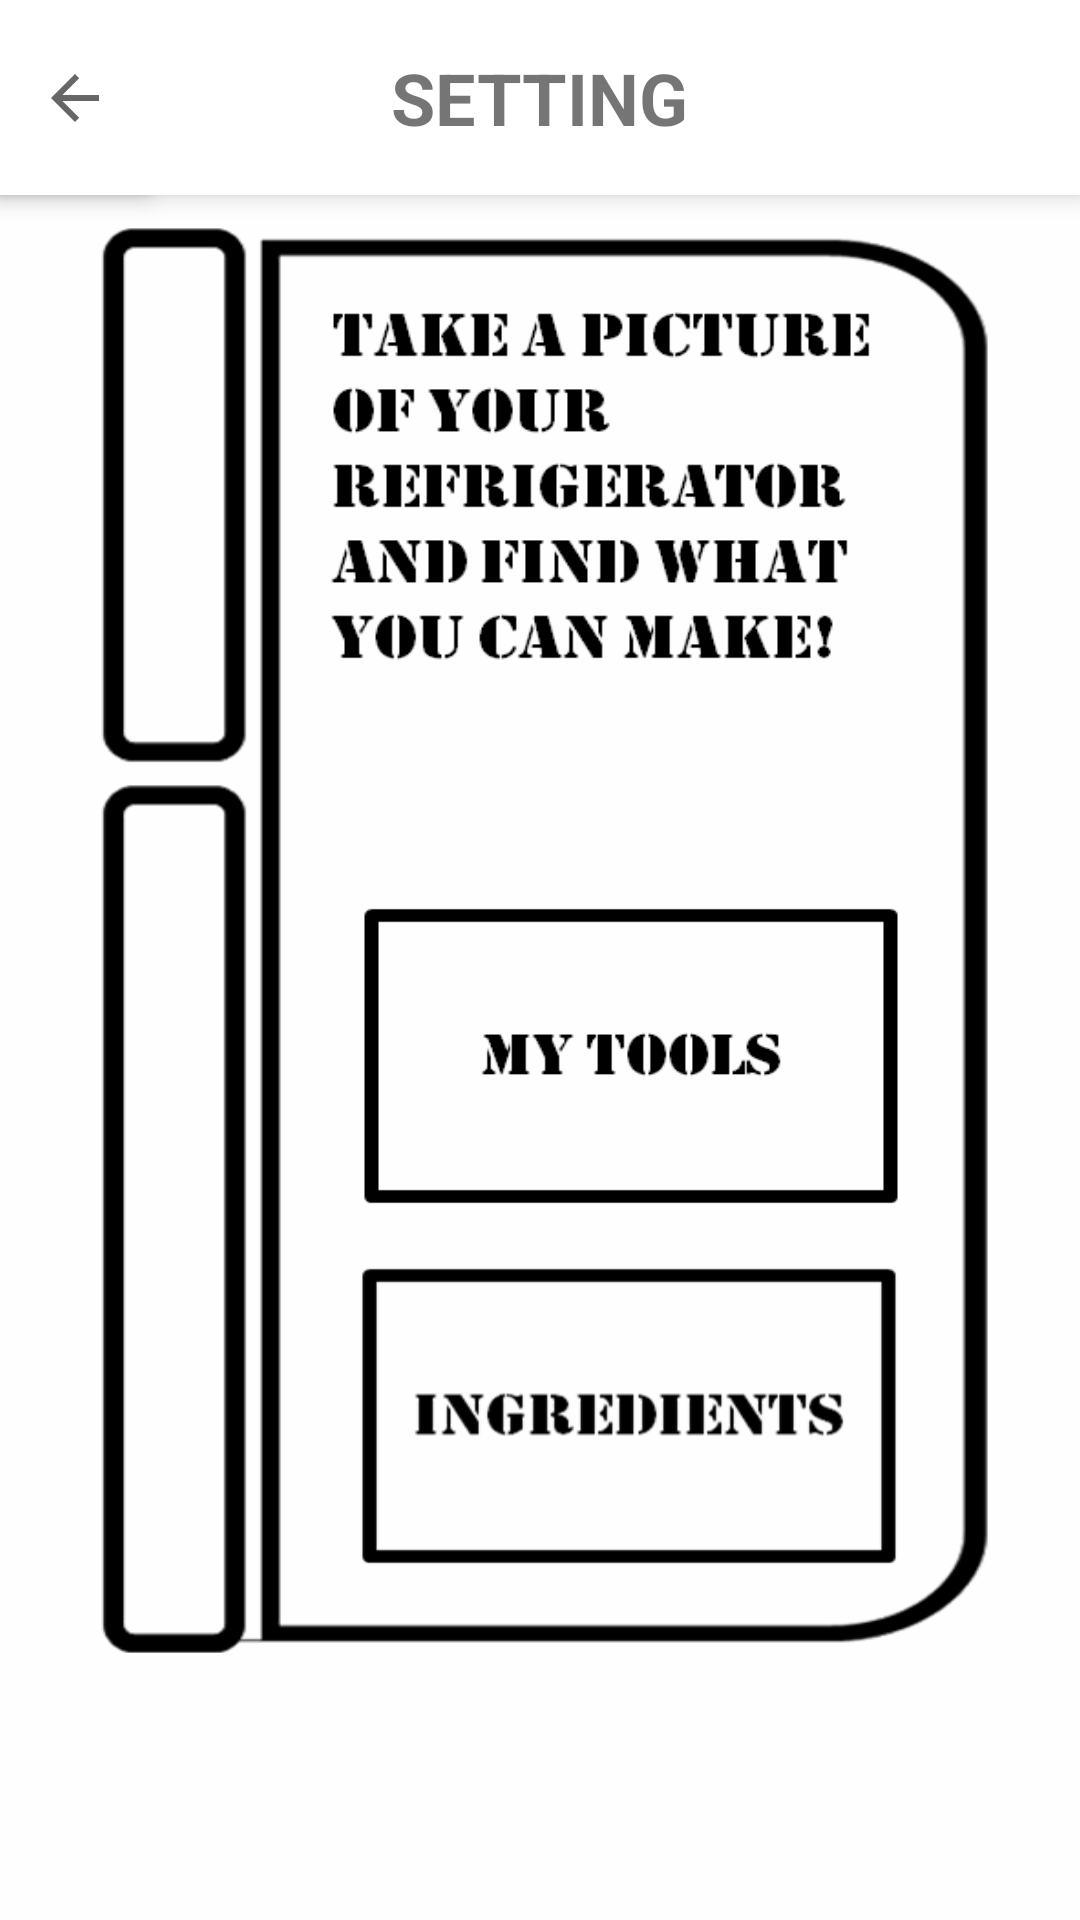

Android layout source for this screen:
<!-- AndroidManifest.xml: application theme AppTheme -->
<!-- res/layout/activity_setting.xml -->
<?xml version="1.0" encoding="utf-8"?>

<android.support.constraint.ConstraintLayout xmlns:android="http://schemas.android.com/apk/res/android"
    xmlns:app="http://schemas.android.com/apk/res-auto"
    xmlns:tools="http://schemas.android.com/tools"
    android:layout_width="match_parent"
    android:layout_height="match_parent"
    android:background="#FEFEFE"
    tools:context="com.example.wjjin.refriesh.Setting">

    <ImageView
        android:id="@+id/imageView"
        android:layout_width="0dp"
        android:layout_height="65dp"
        android:background="#FFFFFF"
        android:elevation="5dp"
        app:layout_constraintBottom_toBottomOf="parent"
        app:layout_constraintHorizontal_bias="0.0"
        app:layout_constraintLeft_toLeftOf="parent"
        app:layout_constraintRight_toRightOf="parent"
        app:layout_constraintTop_toTopOf="parent"
        app:layout_constraintVertical_bias="0.0"
        app:srcCompat="@android:color/background_light" />
    <ImageButton
        android:id="@+id/imageButton"
        android:layout_width="50dp"
        android:layout_height="0dp"
        android:background="#FFFFFF"
        android:elevation="5dp"
        android:onClick="onClick01"
        app:layout_constraintBottom_toBottomOf="@+id/imageView"
        app:layout_constraintLeft_toLeftOf="@+id/imageView"
        app:layout_constraintTop_toTopOf="parent"
        app:srcCompat="?attr/actionModeCloseDrawable"
        app:layout_constraintVertical_bias="1.0"
        android:layout_marginLeft="0dp" />
    <TextView
        android:id="@+id/textView15"
        android:layout_width="wrap_content"
        android:layout_height="wrap_content"
        android:elevation="5dp"
        android:text="SETTING"
        android:textStyle="bold"
        android:textSize="24sp"
        app:layout_constraintLeft_toLeftOf="@+id/imageView"
        app:layout_constraintRight_toRightOf="@+id/imageView"
        app:layout_constraintTop_toTopOf="@+id/imageView"
        app:layout_constraintBottom_toBottomOf="@+id/imageView" />

    <ImageView
        android:id="@+id/imageView2"
        android:layout_width="302dp"
        android:layout_height="477dp"

        android:background="#FEFEFE"
        app:layout_constraintTop_toBottomOf="@+id/imageView"
        app:layout_constraintRight_toRightOf="parent"
        android:scaleType="fitXY"
        app:srcCompat="@drawable/duvaus2"

        android:layout_marginTop="10dp"
        app:layout_constraintLeft_toLeftOf="parent" />

    <ImageButton
        android:id="@+id/imageButton2"
        android:layout_width="180dp"
        android:layout_height="100dp"
        app:srcCompat="@drawable/b1"
        android:background="#FEFEFE"
        android:scaleType="fitXY"

        android:onClick="onClick02"
        app:layout_constraintLeft_toLeftOf="@+id/imageView2"
        app:layout_constraintRight_toRightOf="@+id/imageView2"
        app:layout_constraintBottom_toTopOf="@+id/imageButton3"
        app:layout_constraintHorizontal_bias="0.666"
        android:layout_marginLeft = "30dp"
        android:layout_marginBottom="20dp"
        android:layout_marginStart="30dp" />

    <ImageButton
        android:id="@+id/imageButton3"
        android:layout_width="180dp"
        android:layout_height="100dp"
        app:srcCompat="@drawable/b2"
        android:background="#FEFEFE"
        android:scaleType="fitXY"

        android:onClick="onClick03"
        android:layout_marginBottom="30dp"
        android:layout_marginLeft = "34dp"
        app:layout_constraintLeft_toLeftOf="@+id/imageView2"
        app:layout_constraintRight_toRightOf="@+id/imageView2"
        app:layout_constraintBottom_toBottomOf="@+id/imageView2"
        app:layout_constraintHorizontal_bias="0.645"
        android:layout_marginStart="34dp" />

</android.support.constraint.ConstraintLayout>
<!-- resources referenced by this layout -->
<resources>
  <!-- drawable b1: png bitmap (drawable, 2037 bytes) -->
  <!-- drawable b2: png bitmap (drawable, 5672 bytes) -->
  <!-- drawable duvaus2: png bitmap (drawable, 20981 bytes) -->
  <style name="AppTheme" parent="Theme.AppCompat.Light.DarkActionBar">
          
          <item name="colorPrimary">@color/colorPrimary</item>
          <item name="colorPrimaryDark">@color/colorPrimaryDark</item>
          <item name="colorAccent">@color/colorAccent</item>
          
          <item name="windowActionBar">false</item>
          <item name="windowNoTitle">true</item>
      </style>
  <color name="colorPrimary">#3F51B5</color>
  <color name="colorPrimaryDark">#303F9F</color>
  <color name="colorAccent">#ef0055</color>
</resources>
